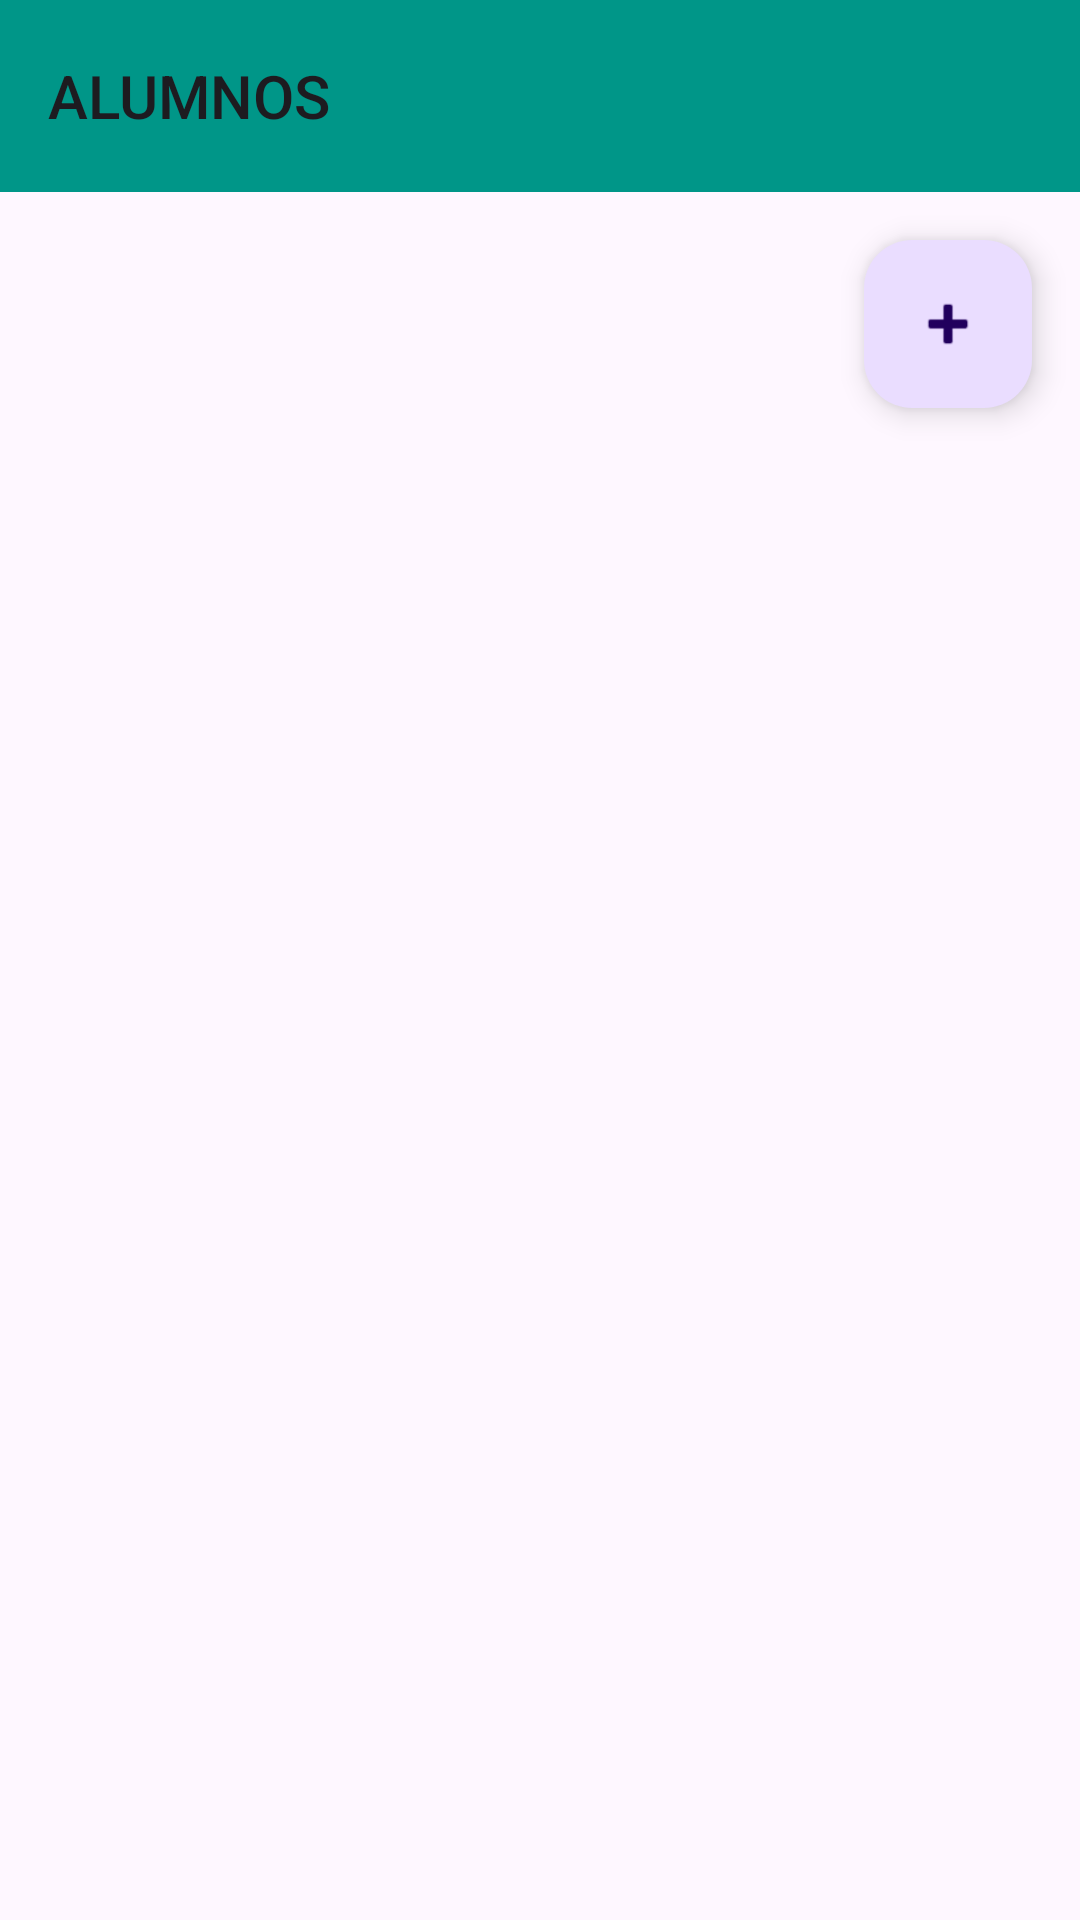

Produce the Android XML layout that renders to this screen, including the resource entries it uses.
<!-- AndroidManifest.xml: application theme Theme.DESAFIO2MG182330 -->
<!-- res/layout/activity_main.xml -->
<?xml version="1.0" encoding="utf-8"?>
<LinearLayout
    xmlns:android="http://schemas.android.com/apk/res/android"
    xmlns:app="http://schemas.android.com/apk/res-auto" xmlns:tools="http://schemas.android.com/tools"
    android:id="@+id/main"
    android:layout_width="match_parent"
    android:layout_height="match_parent"
    tools:context=".MainActivity" android:orientation="vertical" >
    <androidx.appcompat.widget.Toolbar
        android:id="@+id/toolbar"
        android:layout_width="match_parent"
        android:layout_height="wrap_content"
        android:background="@color/primarycolor"
        app:title="ALUMNOS"
        android:elevation="4dp"
        app:layout_constraintTop_toTopOf="parent"
        app:layout_constraintStart_toStartOf="parent"
        app:layout_constraintEnd_toEndOf="parent"
        style="@style/CustomToolbarStyle"/>
    <ListView
        android:id="@+id/ListaPersonas"
        android:layout_width="match_parent"
        android:layout_height="wrap_content"
        android:divider="@android:color/darker_gray"
        android:dividerHeight="0.5dp"
        android:background="@color/lightprimarycolor"/>

<com.google.android.material.floatingactionbutton.FloatingActionButton
    android:id="@+id/fab_agregar"
    android:layout_width="wrap_content"
    android:layout_height="wrap_content"
    android:layout_gravity="end|bottom"
    android:layout_margin="16dp"
    android:src="@android:drawable/ic_input_add"
    android:contentDescription="Agregar Alumno " />
</LinearLayout>
<!-- resources referenced by this layout -->
<resources>
  <color name="lightprimarycolor">#B2DFDB</color>
  <color name="primarycolor">#009688</color>
  <style name="CustomToolbarStyle" parent="Widget.AppCompat.Toolbar">
          <item name="android:titleTextColor">@color/texticons</item> 
      </style>
  <style name="Theme.DESAFIO2MG182330" parent="Base.Theme.DESAFIO2MG182330" />
  <color name="texticons">#FFFFFF</color>
  <style name="Base.Theme.DESAFIO2MG182330" parent="Theme.Material3.DayNight.NoActionBar">
          
          
      </style>
</resources>
